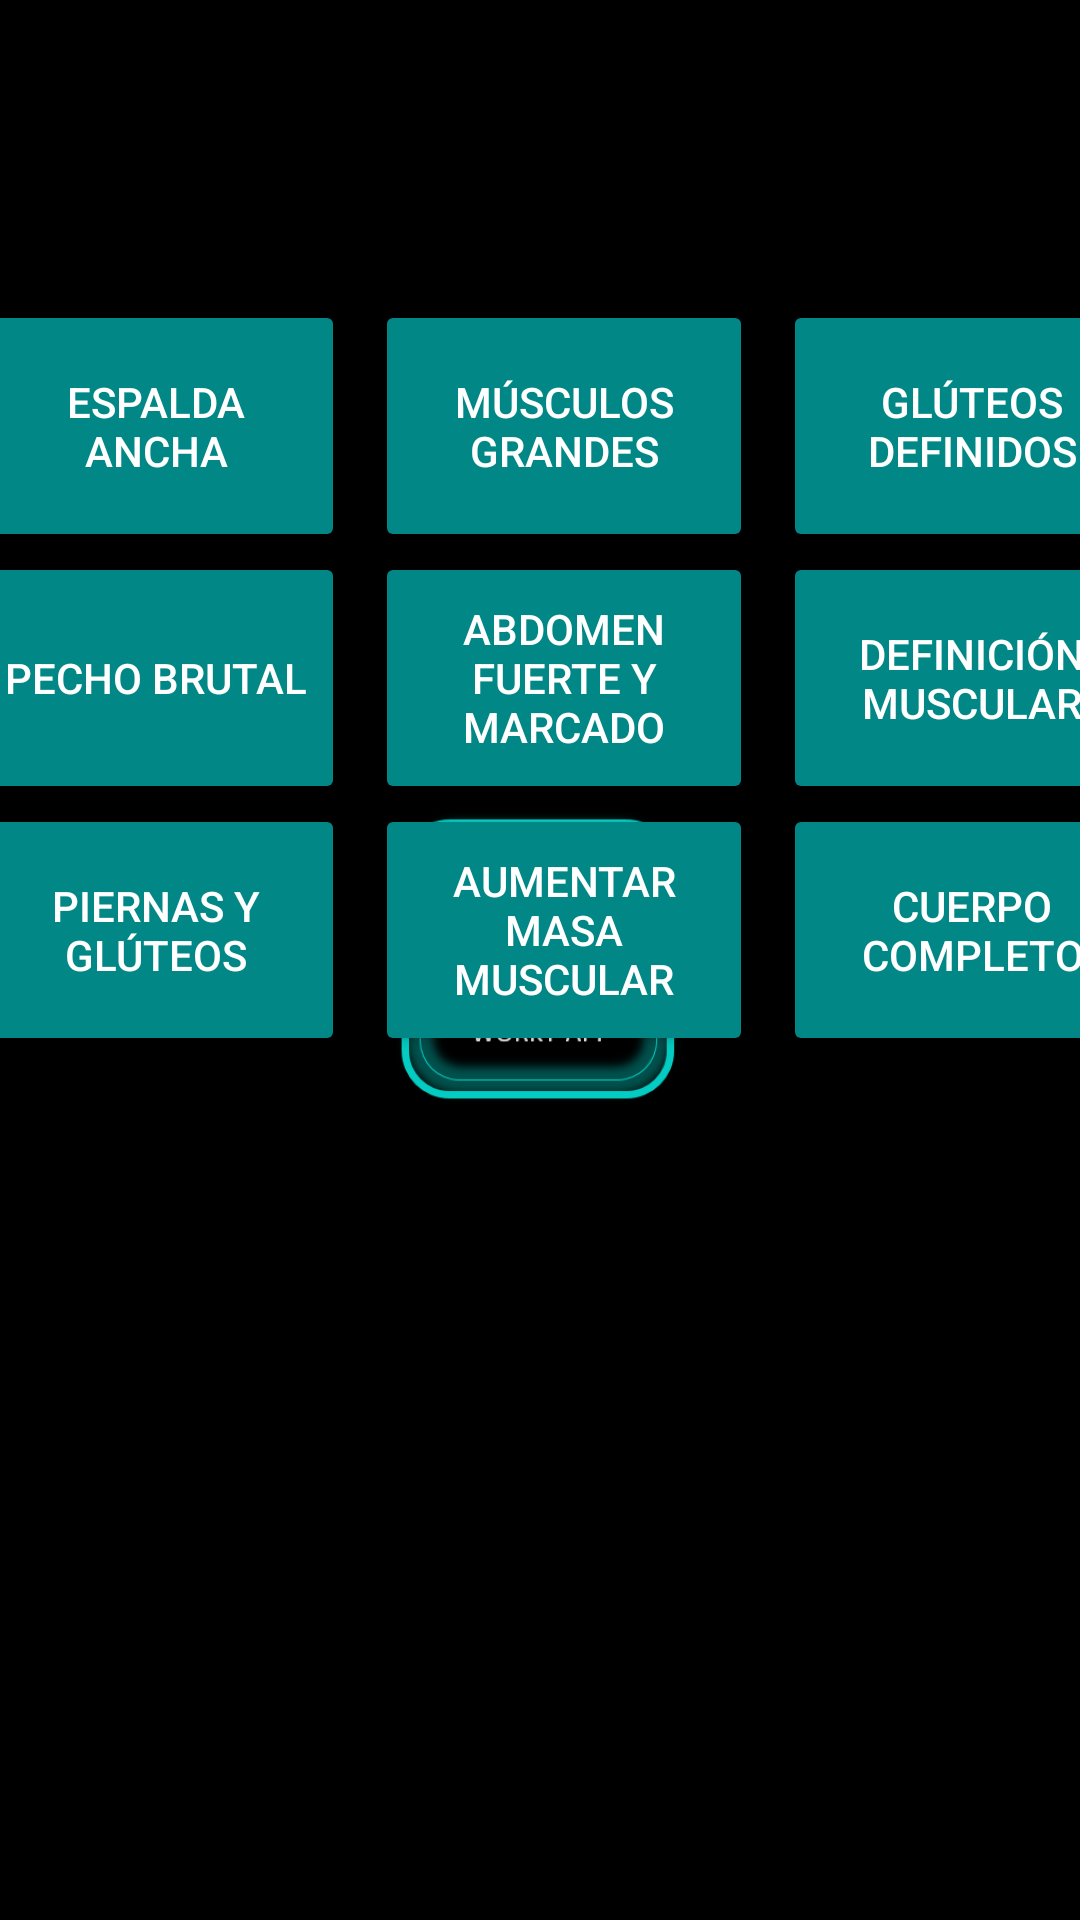

Here is an Android app screen rendered from its layout file. Give the layout XML and the strings, colors and styles it references.
<!-- AndroidManifest.xml: application theme Theme.SplashScreen -->
<!-- res/layout/fragment_mostrar.xml -->
<?xml version="1.0" encoding="utf-8"?>
<androidx.constraintlayout.widget.ConstraintLayout xmlns:android="http://schemas.android.com/apk/res/android"
    xmlns:app="http://schemas.android.com/apk/res-auto"
    xmlns:tools="http://schemas.android.com/tools"
    android:layout_width="match_parent"
    android:layout_height="match_parent"
    tools:context=".Mostrar">


    <LinearLayout
        android:id="@+id/linearLayout1"
        android:layout_width="427dp"
        android:layout_height="84dp"
        android:layout_marginStart="5dp"
        android:layout_marginEnd="5dp"
        android:orientation="horizontal"
        app:layout_constraintEnd_toEndOf="parent"
        app:layout_constraintStart_toStartOf="parent"
        app:layout_constraintTop_toBottomOf="@+id/linearLayout3"
        tools:ignore="MissingConstraints">

        <Button
            android:id="@+id/btn1"
            android:layout_width="126dp"
            android:layout_height="match_parent"
            android:layout_marginStart="22dp"
            android:backgroundTint="@color/teal_700"
            android:text="@string/piernas_y_gl_teos"
            tools:ignore="NotSibling" />

        <Button
            android:id="@+id/btn2"
            android:layout_width="126dp"
            android:layout_height="match_parent"
            android:layout_marginStart="10dp"
            android:backgroundTint="@color/teal_700"
            android:text="@string/aumentar_masa_muscular"
            tools:ignore="NotSibling" />

        <Button
            android:id="@+id/btn3"
            android:layout_width="126dp"
            android:layout_height="match_parent"
            android:layout_marginStart="10dp"
            android:backgroundTint="@color/teal_700"
            android:text="@string/cuerpo_completo"
            tools:ignore="NotSibling" />

    </LinearLayout>

    <LinearLayout
        android:id="@+id/linearLayout2"
        android:layout_width="427dp"
        android:layout_height="84dp"
        android:layout_marginStart="5dp"
        android:layout_marginTop="100dp"
        android:layout_marginEnd="5dp"
        android:orientation="horizontal"
        app:layout_constraintBottom_toTopOf="@+id/linearLayout3"
        app:layout_constraintEnd_toEndOf="parent"
        app:layout_constraintStart_toStartOf="parent"
        app:layout_constraintTop_toTopOf="parent"

        tools:ignore="MissingConstraints">

        <Button
            android:id="@+id/btn4"
            android:layout_width="126dp"
            android:layout_height="match_parent"
            android:layout_marginStart="22dp"
            android:backgroundTint="@color/teal_700"
            android:text="@string/espalda_ancha"
            tools:ignore="NotSibling" />

        <Button
            android:id="@+id/btn5"
            android:layout_width="126dp"
            android:layout_height="match_parent"
            android:layout_marginStart="10dp"
            android:backgroundTint="@color/teal_700"
            android:text="@string/m_sculos_grandes"
            tools:ignore="NotSibling" />

        <Button
            android:id="@+id/btn6"
            android:layout_width="126dp"
            android:layout_height="match_parent"
            android:layout_marginStart="10dp"
            android:backgroundTint="@color/teal_700"
            android:text="@string/gl_teos_definidos"
            tools:ignore="NotSibling" />

    </LinearLayout>


    <LinearLayout
        android:id="@+id/linearLayout3"
        android:layout_width="427dp"
        android:layout_height="84dp"
        android:layout_marginStart="5dp"
        android:layout_marginEnd="5dp"
        android:orientation="horizontal"
        app:layout_constraintBottom_toTopOf="@+id/linearLayout1"
        app:layout_constraintEnd_toEndOf="parent"
        app:layout_constraintStart_toStartOf="parent"
        app:layout_constraintTop_toBottomOf="@+id/linearLayout2"
        tools:ignore="MissingConstraints">

        <Button
            android:id="@+id/btn7"
            android:layout_width="126dp"
            android:layout_height="match_parent"
            android:layout_marginStart="22dp"
            android:backgroundTint="@color/teal_700"
            android:text="@string/pecho_brutal"
            tools:ignore="NotSibling" />

        <Button
            android:id="@+id/btn8"
            android:layout_width="126dp"
            android:layout_height="match_parent"
            android:layout_marginStart="10dp"
            android:backgroundTint="@color/teal_700"
            android:text="@string/abdomen_fuerte_y_marcado"
            tools:ignore="NotSibling" />

        <Button
            android:id="@+id/btn9"
            android:layout_width="126dp"
            android:layout_height="match_parent"
            android:layout_marginStart="10dp"
            android:backgroundTint="@color/teal_700"
            android:text="@string/definici_n_muscular"
            tools:ignore="NotSibling" />

    </LinearLayout>


</androidx.constraintlayout.widget.ConstraintLayout>
<!-- resources referenced by this layout -->
<resources>
  <color name="teal_700">#FF018786</color>
  <string name="abdomen_fuerte_y_marcado">Abdomen fuerte y marcado</string>
  <string name="aumentar_masa_muscular">Aumentar masa muscular</string>
  <string name="cuerpo_completo">Cuerpo completo</string>
  <string name="definici_n_muscular">Definición muscular</string>
  <string name="espalda_ancha">Espalda ancha</string>
  <string name="gl_teos_definidos">Glúteos definidos</string>
  <string name="m_sculos_grandes">Músculos grandes</string>
  <string name="pecho_brutal">Pecho brutal</string>
  <string name="piernas_y_gl_teos">Piernas y glúteos</string>
  <style name="Theme.SplashScreen" parent="Theme.MaterialComponents.NoActionBar">
          <item name="android:windowBackground">
              @drawable/splash_background</item>
      </style>
  <!-- drawable splash_background (drawable) -->
  <?xml version="1.0" encoding="utf-8"?>
  <layer-list xmlns:android=
      "http://schemas.android.com/apk/res/android">
      <item android:drawable="@color/black"/>
      <item>
          <bitmap
              android:gravity="center"
              android:src="@mipmap/ic_launcher_foreground"/>
      </item>
  </layer-list>
  <color name="black">#FF000000</color>
</resources>
